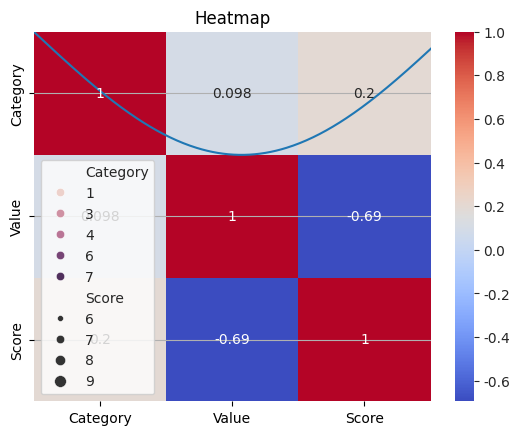
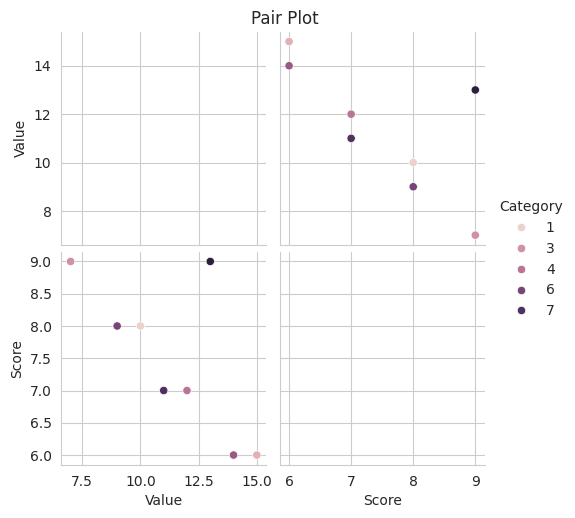

The script that saved these images, in order:

import matplotlib.pyplot as plt
import numpy as np

x = np.linspace(0, 10, 1000)  # 1000 points from 0 to 10
y = np.sin(x)                 # sine of each point

plt.plot(x, y)                 # create line plot
plt.title("Sine Wave")         # optional title
plt.xlabel("x")                # label for x-axis
plt.ylabel("sin(x)")           # label for y-axis
plt.grid(True)                  # add grid for better reading
plt.show()                      # display the plot

                                     #Seaborn

import seaborn as sns
import pandas as pd
import matplotlib.pyplot as plt  # Needed for plt.show()

# SAMPLE DATA 
df = pd.DataFrame({
    'Category': [1, 2, 3, 4, 5, 6, 7, 8],
    'Value': [10, 15, 7, 12, 14, 9, 11, 13],
    'Score': [8, 6, 9, 7, 6, 8, 7, 9]
})

# GLOBAL STYLE 
sns.set_style("whitegrid")  # Styles: white, dark, whitegrid, darkgrid, ticks
sns.set_palette("coolwarm")  # Color theme

# LINE PLOT 
sns.lineplot(data=df, x='Value', y='Score')
plt.title("Line Plot")
plt.show()

# SCATTER PLOT 
sns.scatterplot(data=df, x='Value', y='Score', hue='Category', size='Score')
plt.title("Scatter Plot")
plt.show()

# BAR PLOT 
sns.barplot(data=df, x='Category', y='Value')
plt.title("Bar Plot")
plt.show()

# COUNT PLOT 
sns.countplot(data=df, x='Category')
plt.title("Count Plot")
plt.show()

# HISTOGRAM 
sns.histplot(data=df, x='Value', bins=5, kde=True)
plt.title("Histogram")
plt.show()

# KDE PLOT 
sns.kdeplot(data=df, x='Value', fill=True)
plt.title("KDE Plot")
plt.show()

# BOX PLOT 
sns.boxplot(data=df, x='Category', y='Value')
plt.title("Box Plot")
plt.show()

# VIOLIN PLOT 
sns.violinplot(data=df, x='Category', y='Value')
plt.title("Violin Plot")
plt.show()

# HEATMAP 
sns.heatmap(df.corr(), annot=True, cmap="coolwarm")
plt.title("Heatmap")
plt.show()

# PAIR PLOT 
sns.pairplot(df, hue="Category")
plt.suptitle("Pair Plot", y=1.02)  # Title slightly above
plt.show()

                           
